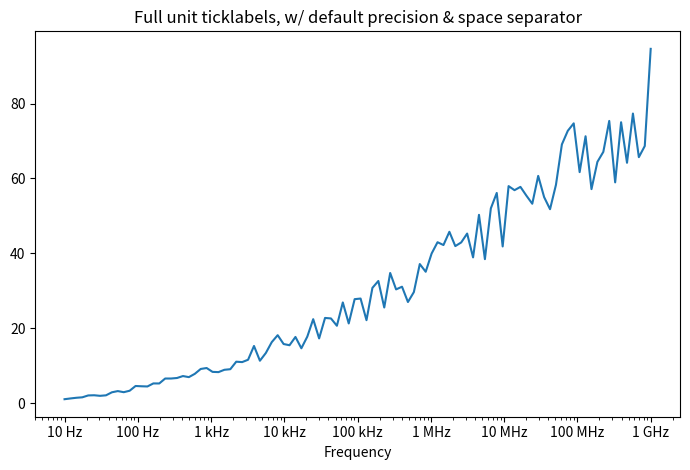

This chart was generated by the following Python code:
import matplotlib.pyplot as plt
import numpy as np
from matplotlib.ticker import EngFormatter

prng = np.random.RandomState(19680801)
xs = np.logspace(1, 9, 100)
ys = (0.8 + 0.4 * prng.uniform(size=100)) * np.log10(xs)**2

fig, ax0 = plt.subplots(figsize=(7, 4.8))
ax0.set_xscale('log')
ax0.set_title('Full unit ticklabels, w/ default precision & space separator')
formatter0 = EngFormatter(unit='Hz')
ax0.xaxis.set_major_formatter(formatter0)
ax0.plot(xs, ys)
ax0.set_xlabel('Frequency')
plt.tight_layout()
plt.show()
